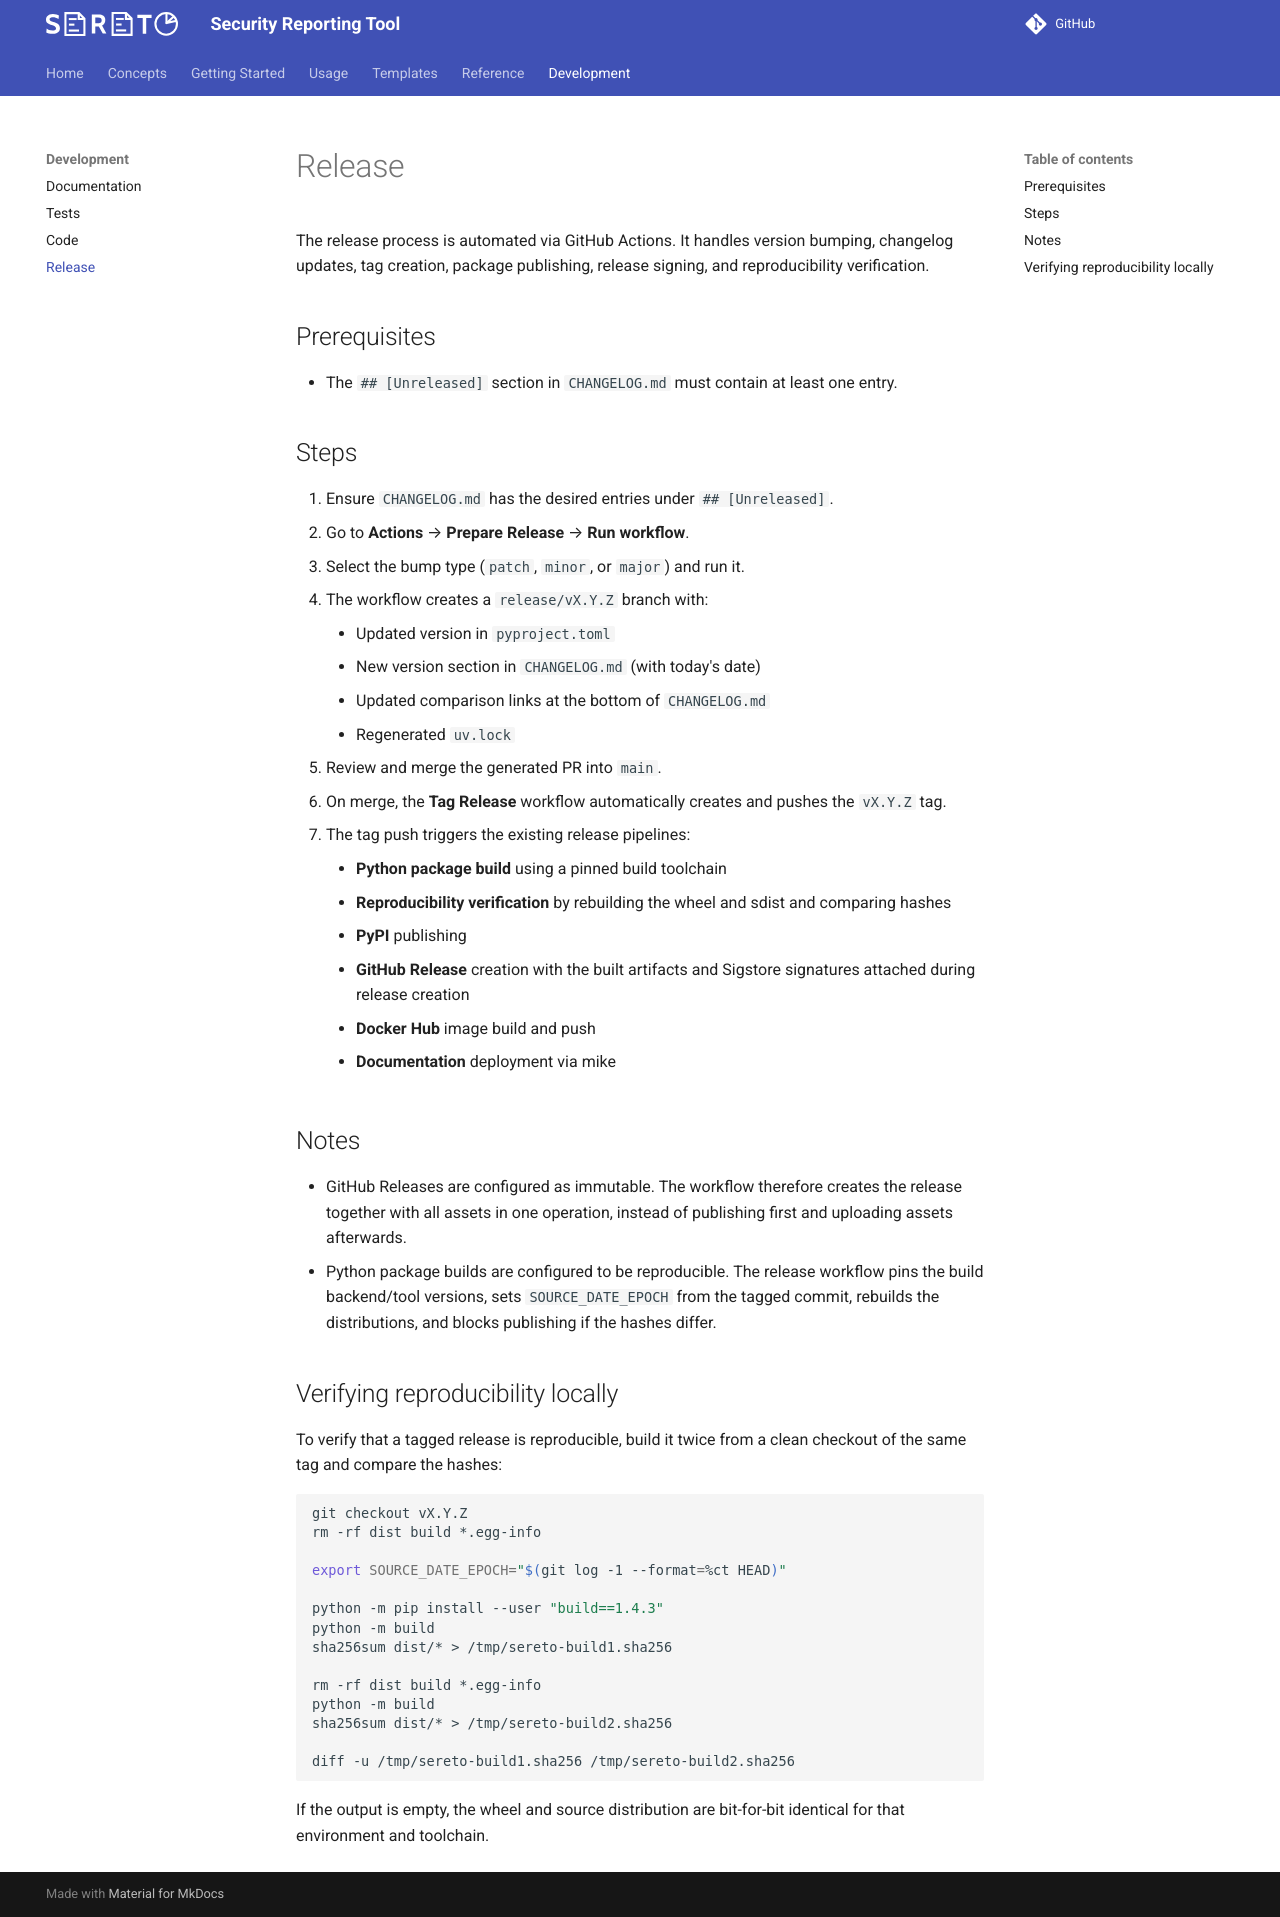

repository: s3r3t0/sereto · page: 0.10.0/development/release/index.html · generator: mkdocs

# Release

The release process is automated via GitHub Actions. It handles version bumping, changelog updates, tag creation, package publishing, release signing, and reproducibility verification.

## Prerequisites

- The `## [Unreleased]` section in `CHANGELOG.md` must contain at least one entry.

## Steps

1. Ensure `CHANGELOG.md` has the desired entries under `## [Unreleased]`.
2. Go to **Actions** → **Prepare Release** → **Run workflow**.
3. Select the bump type (`patch`, `minor`, or `major`) and run it.
4. The workflow creates a `release/vX.Y.Z` branch with:
    - Updated version in `pyproject.toml`
    - New version section in `CHANGELOG.md` (with today's date)
    - Updated comparison links at the bottom of `CHANGELOG.md`
    - Regenerated `uv.lock`
5. Review and merge the generated PR into `main`.
6. On merge, the **Tag Release** workflow automatically creates and pushes the `vX.Y.Z` tag.
7. The tag push triggers the existing release pipelines:
    - **Python package build** using a pinned build toolchain
    - **Reproducibility verification** by rebuilding the wheel and sdist and comparing hashes
    - **PyPI** publishing
    - **GitHub Release** creation with the built artifacts and Sigstore signatures attached during release creation
    - **Docker Hub** image build and push
    - **Documentation** deployment via mike

## Notes

- GitHub Releases are configured as immutable. The workflow therefore creates the release together with all assets in one operation, instead of publishing first and uploading assets afterwards.
- Python package builds are configured to be reproducible. The release workflow pins the build backend/tool versions, sets `SOURCE_DATE_EPOCH` from the tagged commit, rebuilds the distributions, and blocks publishing if the hashes differ.

## Verifying reproducibility locally

To verify that a tagged release is reproducible, build it twice from a clean checkout of the same tag and compare the hashes:

```sh
git checkout vX.Y.Z
rm -rf dist build *.egg-info

export SOURCE_DATE_EPOCH="$(git log -1 --format=%ct HEAD)"

python -m pip install --user "build==1.4.3"
python -m build
sha256sum dist/* > /tmp/sereto-build1.sha256

rm -rf dist build *.egg-info
python -m build
sha256sum dist/* > /tmp/sereto-build2.sha256

diff -u /tmp/sereto-build1.sha256 /tmp/sereto-build2.sha256
```

If the output is empty, the wheel and source distribution are bit-for-bit identical for that environment and toolchain.
